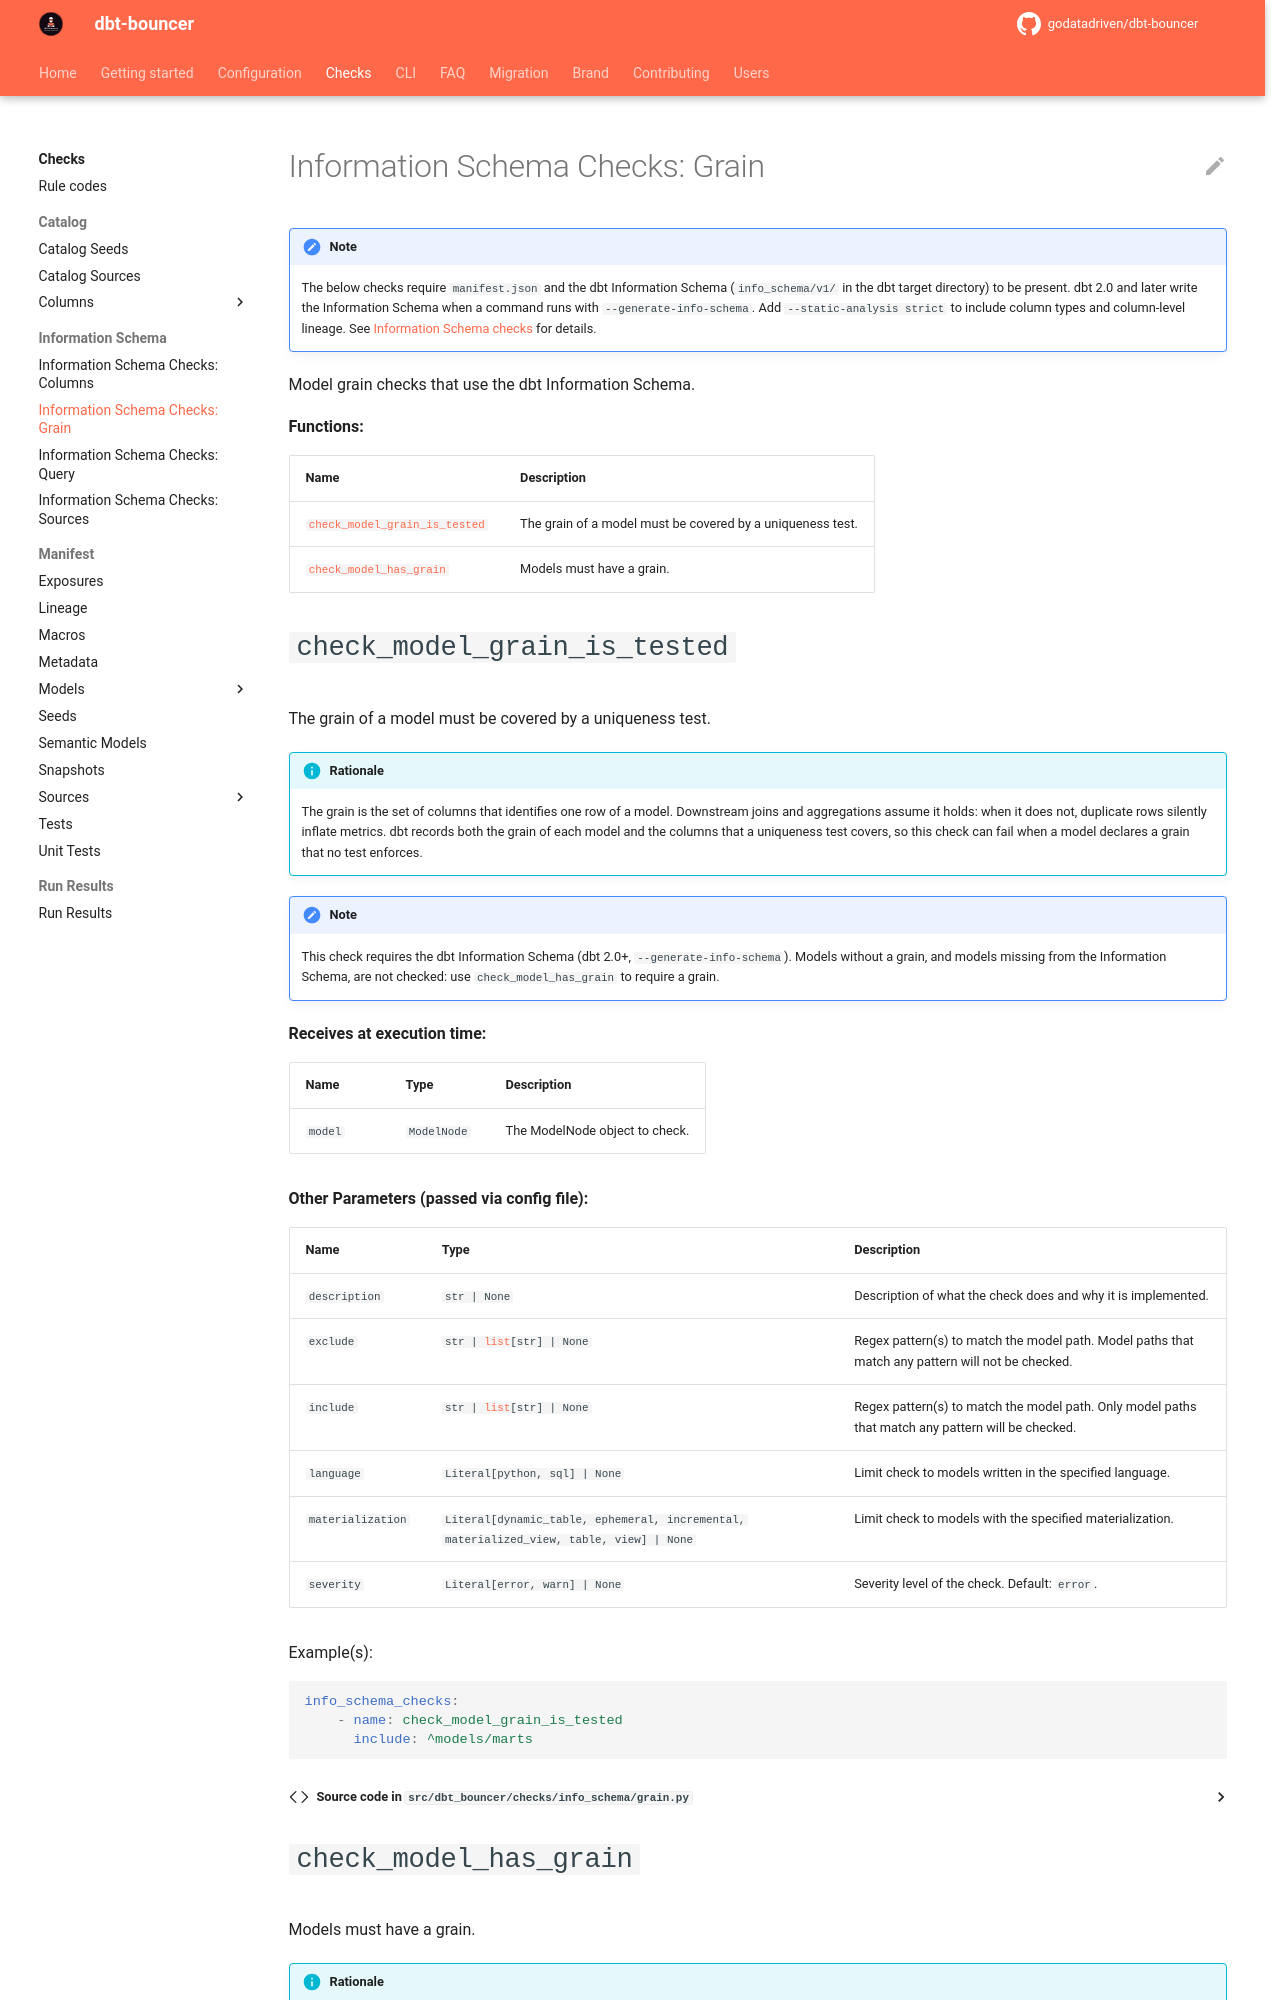

repository: godatadriven/dbt-bouncer · page: v4.7.0/checks/info_schema/grain/index.html · generator: mkdocs

# Information Schema Checks: Grain

!!! note

    The below checks require `manifest.json` and the dbt Information Schema (`info_schema/v1/` in the dbt target directory) to be present. dbt 2.0 and later write the Information Schema when a command runs with `--generate-info-schema`. Add `--static-analysis st
